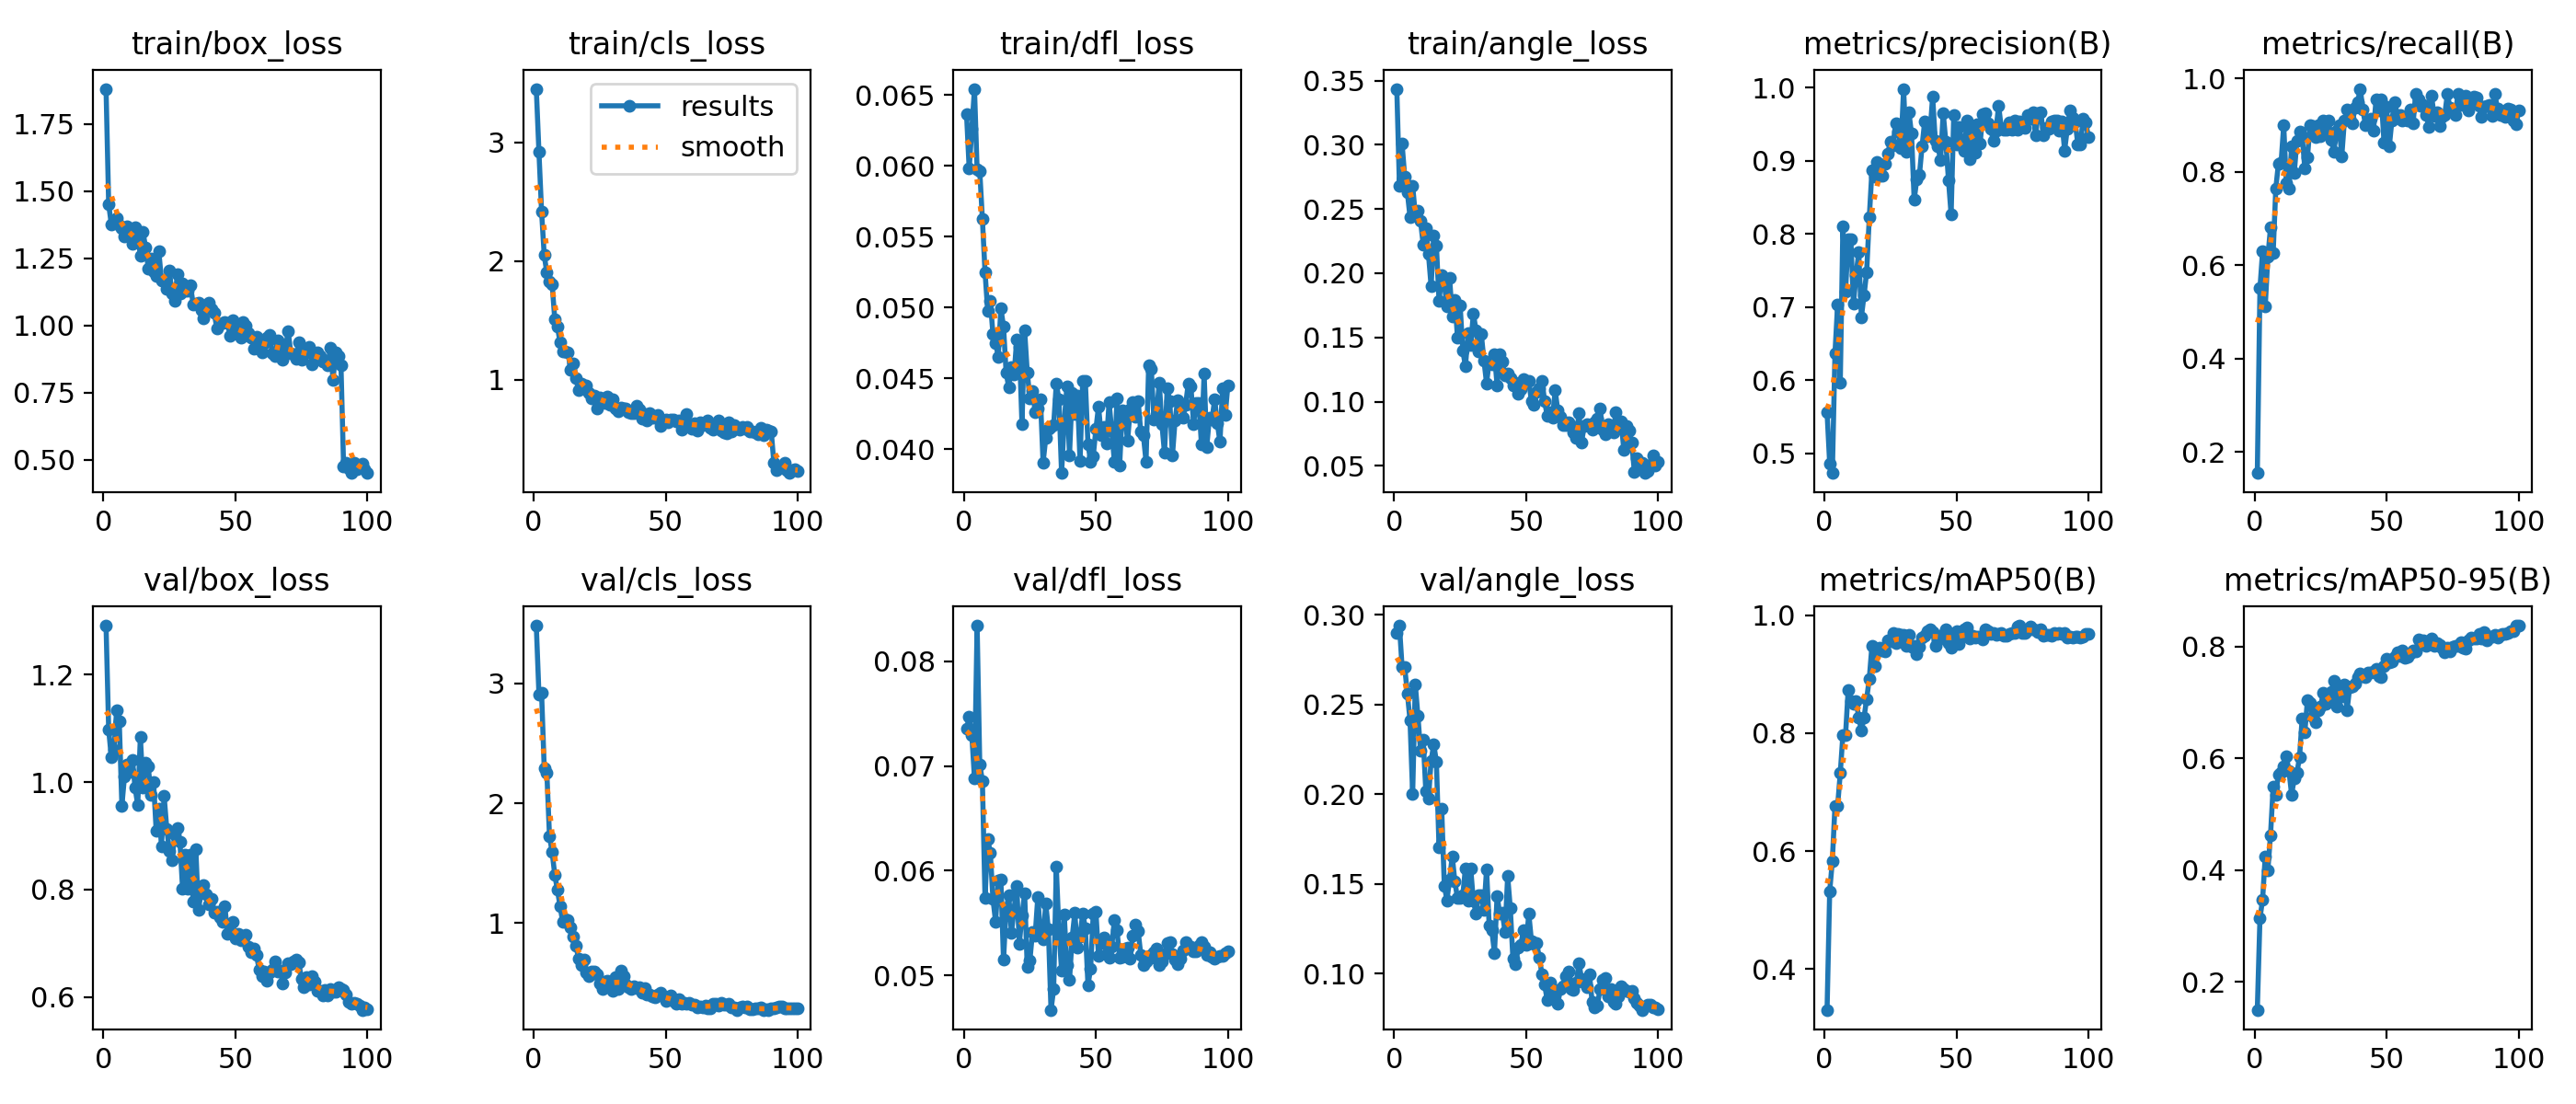

The table this chart was drawn from, first rows:
epoch, time, train/box_loss, train/cls_loss, train/dfl_loss, train/angle_loss, metrics/precision(B), metrics/recall(B), metrics/mAP50(B), metrics/mAP50-95(B), val/box_loss, val/cls_loss, val/dfl_loss, val/angle_loss, lr/pg0, lr/pg1, lr/pg2
1, 18.33, 1.88, 3.45, 0.06363, 0.3436, 0.5558, 0.1547, 0.3306, 0.1502, 1.291, 3.484, 0.07353, 0.29, 0.00048, 0.00048, 0.00048
2, 31.82, 1.449, 2.917, 0.0598, 0.2682, 0.4853, 0.5506, 0.5318, 0.3138, 1.097, 2.911, 0.07467, 0.294, 0.0009703, 0.0009703, 0.0009703
3, 44.78, 1.376, 2.416, 0.0626, 0.3008, 0.4728, 0.6292, 0.5832, 0.3478, 1.046, 2.922, 0.07294, 0.2708, 0.001451, 0.001451, 0.001451
4, 58.01, 1.381, 2.049, 0.06544, 0.275, 0.6365, 0.5116, 0.6766, 0.4249, 1.059, 2.291, 0.06883, 0.2707, 0.001921, 0.001921, 0.001921
5, 70.91, 1.398, 1.901, 0.05973, 0.2628, 0.7036, 0.618, 0.6765, 0.4002, 1.133, 2.251, 0.0834, 0.2562, 0.001921, 0.001921, 0.001921
6, 83.91, 1.372, 1.83, 0.05965, 0.244, 0.5962, 0.6802, 0.732, 0.4629, 1.114, 1.723, 0.07017, 0.2414, 0.001901, 0.001901, 0.001901
7, 97.09, 1.36, 1.804, 0.05624, 0.2682, 0.8107, 0.6256, 0.7973, 0.5488, 0.9563, 1.591, 0.06857, 0.2001, 0.001881, 0.001881, 0.001881
8, 110, 1.331, 1.511, 0.05251, 0.2457, 0.7208, 0.764, 0.7965, 0.5355, 1.011, 1.401, 0.05736, 0.2613, 0.001861, 0.001861, 0.001861
9, 122.9, 1.367, 1.45, 0.04978, 0.249, 0.7929, 0.8175, 0.8736, 0.5714, 1.032, 1.275, 0.06303, 0.2437, 0.001842, 0.001842, 0.001842
10, 136.4, 1.359, 1.314, 0.05046, 0.2405, 0.7933, 0.8191, 0.8549, 0.5738, 1.018, 1.14, 0.06173, 0.2241, 0.001822, 0.001822, 0.001822
11, 149.7, 1.304, 1.237, 0.04812, 0.2223, 0.7041, 0.8989, 0.8492, 0.5863, 1.042, 1.008, 0.05731, 0.2305, 0.001802, 0.001802, 0.001802
12, 162.7, 1.364, 1.24, 0.04751, 0.2348, 0.744, 0.7753, 0.8546, 0.6037, 0.9893, 1.028, 0.05513, 0.2017, 0.001782, 0.001782, 0.001782
13, 175.9, 1.338, 1.231, 0.04653, 0.2147, 0.7747, 0.764, 0.8269, 0.5773, 0.9571, 1.023, 0.0591, 0.1975, 0.001762, 0.001762, 0.001762
14, 188.9, 1.259, 1.086, 0.04993, 0.1898, 0.6863, 0.8539, 0.8044, 0.5351, 1.084, 0.9607, 0.05913, 0.2188, 0.001743, 0.001743, 0.001743
15, 202.4, 1.347, 1.141, 0.04867, 0.2296, 0.7154, 0.7977, 0.8267, 0.5644, 0.9894, 0.8816, 0.05147, 0.2279, 0.001723, 0.001723, 0.001723
16, 216.6, 1.289, 1.016, 0.04539, 0.2218, 0.7479, 0.8666, 0.858, 0.5738, 1.035, 0.8119, 0.05637, 0.2181, 0.001703, 0.001703, 0.001703
17, 230.2, 1.212, 0.912, 0.04435, 0.1782, 0.8225, 0.8851, 0.8925, 0.6025, 1.028, 0.6993, 0.05762, 0.1704, 0.001683, 0.001683, 0.001683
18, 243.7, 1.248, 0.9657, 0.04577, 0.1986, 0.8864, 0.8766, 0.9482, 0.6721, 0.9767, 0.6447, 0.05407, 0.192, 0.001663, 0.001663, 0.001663
19, 257.4, 1.2, 0.9505, 0.04524, 0.1915, 0.8777, 0.8065, 0.9135, 0.6468, 1.001, 0.6963, 0.05626, 0.149, 0.001644, 0.001644, 0.001644
20, 271.1, 1.183, 0.9494, 0.04772, 0.1742, 0.8978, 0.8315, 0.9398, 0.7049, 0.9089, 0.5832, 0.05857, 0.1409, 0.001624, 0.001624, 0.001624
21, 284.3, 1.274, 0.8928, 0.04723, 0.1964, 0.8793, 0.9004, 0.9447, 0.6994, 0.9499, 0.5572, 0.05303, 0.1527, 0.001604, 0.001604, 0.001604
22, 297.5, 1.168, 0.8406, 0.04177, 0.1665, 0.8791, 0.8987, 0.9409, 0.6739, 0.8808, 0.596, 0.05577, 0.1655, 0.001584, 0.001584, 0.001584
23, 310.5, 1.168, 0.865, 0.04839, 0.1791, 0.8963, 0.8743, 0.9391, 0.6646, 0.9739, 0.5919, 0.05781, 0.1513, 0.001564, 0.001564, 0.001564
24, 323.3, 1.135, 0.7579, 0.04542, 0.1497, 0.9101, 0.8989, 0.9578, 0.6855, 0.9133, 0.5706, 0.05079, 0.142, 0.001545, 0.001545, 0.001545
25, 336.7, 1.203, 0.8527, 0.04357, 0.1746, 0.9262, 0.8764, 0.9563, 0.6935, 0.8714, 0.4944, 0.05145, 0.142, 0.001525, 0.001525, 0.001525
26, 350.5, 1.117, 0.8374, 0.0441, 0.1398, 0.9213, 0.9101, 0.9693, 0.7175, 0.854, 0.4506, 0.05417, 0.1437, 0.001505, 0.001505, 0.001505
27, 363.6, 1.091, 0.8075, 0.04263, 0.1275, 0.9517, 0.8853, 0.9523, 0.6978, 0.903, 0.5061, 0.05384, 0.1589, 0.001485, 0.001485, 0.001485
28, 376.7, 1.189, 0.8563, 0.04284, 0.1531, 0.9393, 0.9101, 0.969, 0.7062, 0.9136, 0.5159, 0.0575, 0.1407, 0.001465, 0.001465, 0.001465
29, 389.6, 1.119, 0.7901, 0.04352, 0.1441, 0.9169, 0.8683, 0.9664, 0.7193, 0.8881, 0.4731, 0.0539, 0.1587, 0.001446, 0.001446, 0.001446
30, 402.4, 1.156, 0.8387, 0.03905, 0.1685, 0.9983, 0.8427, 0.967, 0.7387, 0.8008, 0.4331, 0.05344, 0.1406, 0.001426, 0.001426, 0.001426
31, 415.6, 1.127, 0.762, 0.04078, 0.1557, 0.912, 0.8876, 0.9485, 0.6923, 0.8655, 0.5496, 0.05688, 0.1338, 0.001406, 0.001406, 0.001406
32, 428.5, 1.13, 0.7327, 0.04143, 0.139, 0.9663, 0.8989, 0.9671, 0.7246, 0.8011, 0.4504, 0.05438, 0.1437, 0.001386, 0.001386, 0.001386
33, 441.6, 1.148, 0.7692, 0.04159, 0.1529, 0.9368, 0.8333, 0.9464, 0.7115, 0.8652, 0.6016, 0.04671, 0.1438, 0.001366, 0.001366, 0.001366
34, 454.9, 1.078, 0.7586, 0.0417, 0.1323, 0.8465, 0.9101, 0.9475, 0.7316, 0.7769, 0.5531, 0.04869, 0.1355, 0.001347, 0.001347, 0.001347
35, 468.1, 1.082, 0.7606, 0.04462, 0.1143, 0.8746, 0.9326, 0.9341, 0.6861, 0.8753, 0.4886, 0.06036, 0.158, 0.001327, 0.001327, 0.001327
36, 481.3, 1.083, 0.7298, 0.04353, 0.1312, 0.8808, 0.9128, 0.9473, 0.7264, 0.7621, 0.4594, 0.05421, 0.1268, 0.001307, 0.001307, 0.001307
37, 494.7, 1.058, 0.7231, 0.03831, 0.1291, 0.92, 0.904, 0.9628, 0.7286, 0.7938, 0.4498, 0.0505, 0.1241, 0.001287, 0.001287, 0.001287
38, 507.7, 1.028, 0.7213, 0.04191, 0.1371, 0.9542, 0.9369, 0.9649, 0.7336, 0.809, 0.4693, 0.05583, 0.1115, 0.001267, 0.001267, 0.001267
39, 520.6, 1.071, 0.7859, 0.0444, 0.1124, 0.9337, 0.9489, 0.9738, 0.7449, 0.7903, 0.4569, 0.05099, 0.1435, 0.001248, 0.001248, 0.001248
40, 533.7, 1.083, 0.754, 0.03958, 0.1368, 0.9382, 0.9775, 0.9759, 0.7523, 0.772, 0.4641, 0.04954, 0.1333, 0.001228, 0.001228, 0.001228
41, 546.7, 1.059, 0.6709, 0.04396, 0.1313, 0.9878, 0.9326, 0.9723, 0.7469, 0.7821, 0.4163, 0.0536, 0.134, 0.001208, 0.001208, 0.001208
42, 559.6, 1.046, 0.7105, 0.04247, 0.1203, 0.9271, 0.8989, 0.948, 0.7454, 0.7575, 0.4575, 0.05595, 0.1231, 0.001188, 0.001188, 0.001188
43, 572.9, 0.9866, 0.6613, 0.04381, 0.1221, 0.92, 0.9041, 0.9571, 0.7528, 0.7576, 0.3998, 0.05262, 0.1544, 0.001168, 0.001168, 0.001168
44, 585.8, 1.007, 0.723, 0.03914, 0.1182, 0.9003, 0.9137, 0.9657, 0.7536, 0.7478, 0.4009, 0.05372, 0.1365, 0.001149, 0.001149, 0.001149
45, 598.7, 1.007, 0.6852, 0.04482, 0.1125, 0.9653, 0.8876, 0.9667, 0.7548, 0.7399, 0.3834, 0.05592, 0.1082, 0.001129, 0.001129, 0.001129
46, 611.9, 1.011, 0.6843, 0.04479, 0.1148, 0.9256, 0.9551, 0.9758, 0.7596, 0.7695, 0.3764, 0.05454, 0.1052, 0.001109, 0.001109, 0.001109
47, 624.8, 1.007, 0.7029, 0.04036, 0.1058, 0.8736, 0.9322, 0.9527, 0.7477, 0.7176, 0.4029, 0.04908, 0.1144, 0.001089, 0.001089, 0.001089
48, 637.7, 0.9618, 0.6122, 0.03913, 0.1099, 0.8265, 0.9551, 0.945, 0.7447, 0.7228, 0.4154, 0.05063, 0.1162, 0.001069, 0.001069, 0.001069
49, 650.8, 1.019, 0.646, 0.0395, 0.1176, 0.9624, 0.8631, 0.9665, 0.7658, 0.7397, 0.385, 0.05591, 0.1244, 0.00105, 0.00105, 0.00105
50, 663.7, 0.9772, 0.665, 0.04141, 0.1151, 0.9227, 0.9385, 0.9728, 0.7783, 0.7088, 0.3434, 0.0561, 0.1159, 0.00103, 0.00103, 0.00103
51, 676.7, 0.9825, 0.6398, 0.04301, 0.1163, 0.9465, 0.8539, 0.9515, 0.7717, 0.7175, 0.3759, 0.05185, 0.1335, 0.00101, 0.00101, 0.00101
52, 689.8, 0.953, 0.6629, 0.04099, 0.1003, 0.9285, 0.9101, 0.9644, 0.774, 0.706, 0.3961, 0.05309, 0.1184, 0.0009902, 0.0009902, 0.0009902
53, 702.8, 1.012, 0.6677, 0.04154, 0.09728, 0.9135, 0.9493, 0.9757, 0.781, 0.7127, 0.3503, 0.05365, 0.1164, 0.0009704, 0.0009704, 0.0009704
54, 715.7, 0.9976, 0.6542, 0.04042, 0.1076, 0.9554, 0.9214, 0.9801, 0.7903, 0.7155, 0.3263, 0.05208, 0.117, 0.0009506, 0.0009506, 0.0009506
55, 728.9, 0.9694, 0.6565, 0.04331, 0.1107, 0.9015, 0.9214, 0.961, 0.7836, 0.6932, 0.3592, 0.0517, 0.1087, 0.0009308, 0.0009308, 0.0009308
56, 741.9, 0.9531, 0.5834, 0.04128, 0.1165, 0.9475, 0.9101, 0.9649, 0.7935, 0.6824, 0.3204, 0.05275, 0.09967, 0.000911, 0.000911, 0.000911
57, 754.9, 0.9134, 0.633, 0.03913, 0.1003, 0.9107, 0.917, 0.9626, 0.7805, 0.6896, 0.3326, 0.05527, 0.09384, 0.0008912, 0.0008912, 0.0008912
58, 768, 0.9569, 0.7096, 0.04357, 0.08867, 0.9502, 0.9101, 0.9643, 0.7817, 0.6777, 0.3273, 0.05429, 0.08515, 0.0008714, 0.0008714, 0.0008714
59, 781, 0.9222, 0.6094, 0.03885, 0.09169, 0.9241, 0.9326, 0.9637, 0.7879, 0.6511, 0.331, 0.05166, 0.09513, 0.0008516, 0.0008516, 0.0008516
60, 794.3, 0.8987, 0.5879, 0.04277, 0.08766, 0.964, 0.9029, 0.9596, 0.7927, 0.6381, 0.3196, 0.05175, 0.08958, 0.0008318, 0.0008318, 0.0008318
... 40 more rows
